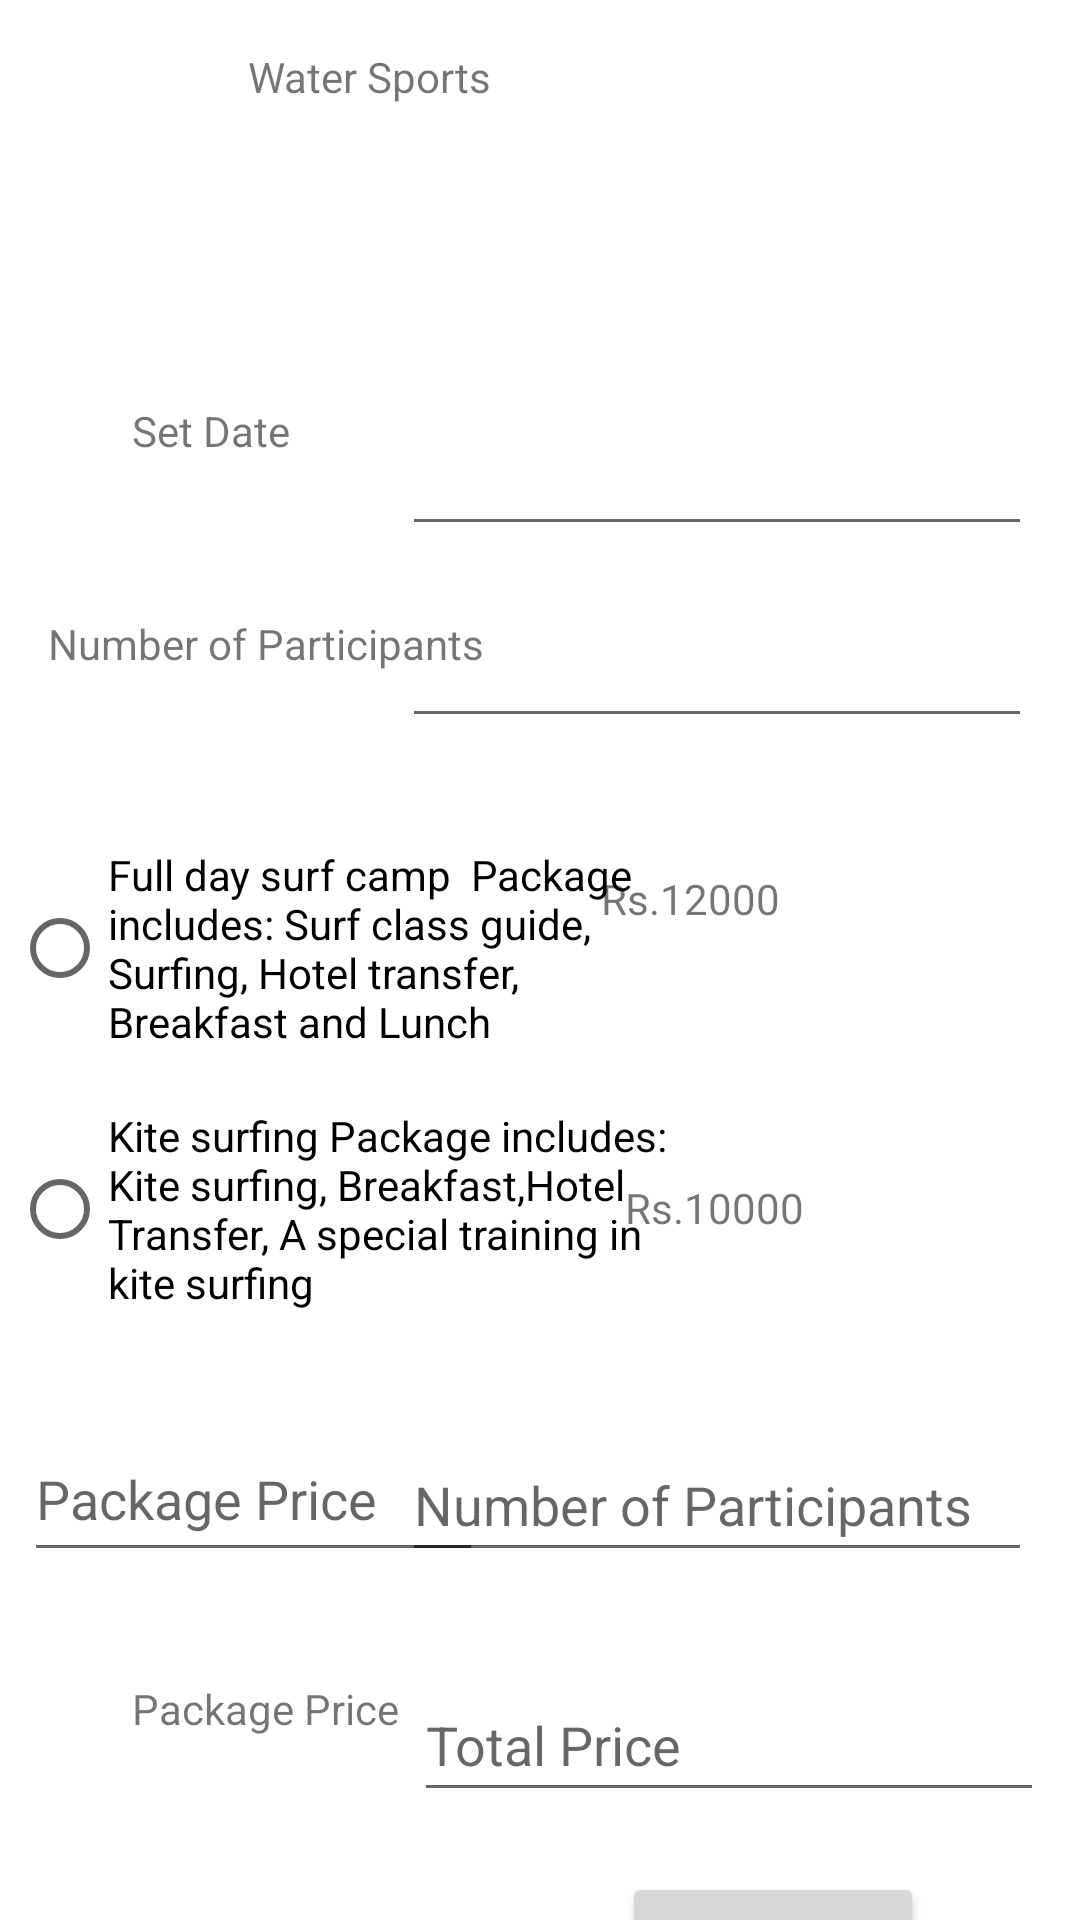

Here is an Android app screen rendered from its layout file. Give the layout XML and the strings, colors and styles it references.
<!-- AndroidManifest.xml: application theme Theme.ActivitiesToDo -->
<!-- res/layout/activity_sub4.xml -->
<?xml version="1.0" encoding="utf-8"?>
<androidx.constraintlayout.widget.ConstraintLayout xmlns:android="http://schemas.android.com/apk/res/android"
    xmlns:app="http://schemas.android.com/apk/res-auto"
    xmlns:tools="http://schemas.android.com/tools"
    android:layout_width="match_parent"
    android:layout_height="match_parent"
    tools:context=".subActivity4">

    <TextView
        android:id="@+id/textView17"
        android:layout_width="wrap_content"
        android:layout_height="wrap_content"
        android:layout_marginTop="16dp"
        android:layout_marginEnd="196dp"
        android:text="Water Sports"
        app:layout_constraintEnd_toEndOf="parent"
        app:layout_constraintTop_toTopOf="parent" />

    <ImageView
        android:id="@+id/imageView9"
        android:layout_width="76dp"
        android:layout_height="59dp"
        android:layout_marginTop="12dp"
        android:layout_marginEnd="200dp"
        app:layout_constraintEnd_toEndOf="parent"
        app:layout_constraintTop_toBottomOf="@+id/textView17"
        app:srcCompat="@drawable/surfing" />

    <TextView
        android:id="@+id/textView18"
        android:layout_width="wrap_content"
        android:layout_height="wrap_content"
        android:layout_marginStart="44dp"
        android:layout_marginTop="28dp"
        android:text="@string/txtSetdate3"
        app:layout_constraintStart_toStartOf="parent"
        app:layout_constraintTop_toBottomOf="@+id/imageView9" />

    <TextView
        android:id="@+id/textView19"
        android:layout_width="wrap_content"
        android:layout_height="wrap_content"
        android:layout_marginStart="16dp"
        android:layout_marginTop="52dp"
        android:text="@string/txtNumofparticipants3"
        app:layout_constraintStart_toStartOf="parent"
        app:layout_constraintTop_toBottomOf="@+id/textView18" />

    <RadioGroup
        android:id="@+id/radioGroup3"
        android:layout_width="221dp"
        android:layout_height="176dp"
        android:layout_marginStart="4dp"
        android:layout_marginTop="48dp"
        app:layout_constraintStart_toStartOf="parent"
        app:layout_constraintTop_toBottomOf="@+id/textView19">

        <RadioButton
            android:id="@+id/radioButton6"
            android:layout_width="match_parent"
            android:layout_height="88dp"
            android:text="Full day surf camp  Package includes: Surf class guide, Surfing, Hotel transfer, Breakfast and Lunch" />

        <RadioButton
            android:id="@+id/radioButton5"
            android:layout_width="match_parent"
            android:layout_height="86dp"
            android:text="Kite surfing Package includes: Kite surfing, Breakfast,Hotel Transfer, A special training in kite surfing" />
    </RadioGroup>

    <TextView
        android:id="@+id/textView20"
        android:layout_width="wrap_content"
        android:layout_height="wrap_content"
        android:layout_marginTop="44dp"
        android:layout_marginEnd="100dp"
        android:text="Rs.12000"
        app:layout_constraintEnd_toEndOf="parent"
        app:layout_constraintTop_toBottomOf="@+id/etNumberofparticipants3" />

    <TextView
        android:id="@+id/textView21"
        android:layout_width="wrap_content"
        android:layout_height="wrap_content"
        android:layout_marginTop="84dp"
        android:layout_marginEnd="92dp"
        android:text="Rs.10000"
        app:layout_constraintEnd_toEndOf="parent"
        app:layout_constraintTop_toBottomOf="@+id/textView20" />

    <Button
        android:id="@+id/button9"
        android:layout_width="wrap_content"
        android:layout_height="wrap_content"
        android:layout_marginTop="4dp"
        android:layout_marginEnd="184dp"
        android:onClick="savePackage"
        android:text="@string/btnSelect3"
        app:layout_constraintEnd_toEndOf="parent"
        app:layout_constraintTop_toBottomOf="@+id/btnCalculate_3" />

    <EditText
        android:id="@+id/etSetdate3"
        android:layout_width="wrap_content"
        android:layout_height="wrap_content"
        android:layout_marginTop="28dp"
        android:layout_marginEnd="16dp"
        android:ems="10"
        android:inputType="date"
        android:minHeight="48dp"
        app:layout_constraintEnd_toEndOf="parent"
        app:layout_constraintTop_toBottomOf="@+id/imageView9"
        tools:ignore="SpeakableTextPresentCheck" />

    <EditText
        android:id="@+id/etNumberofparticipants3"
        android:layout_width="wrap_content"
        android:layout_height="wrap_content"
        android:layout_marginTop="16dp"
        android:layout_marginEnd="16dp"
        android:ems="10"
        android:inputType="number"
        android:minHeight="48dp"
        app:layout_constraintEnd_toEndOf="parent"
        app:layout_constraintTop_toBottomOf="@+id/etSetdate3"
        tools:ignore="SpeakableTextPresentCheck" />

    <EditText
        android:id="@+id/etNum5"
        android:layout_width="153dp"
        android:layout_height="52dp"
        android:layout_marginStart="8dp"
        android:layout_marginTop="24dp"
        android:ems="10"
        android:hint="Package Price"
        android:inputType="number"
        android:minHeight="48dp"
        app:layout_constraintStart_toStartOf="parent"
        app:layout_constraintTop_toBottomOf="@+id/radioGroup3"
        tools:ignore="SpeakableTextPresentCheck" />

    <EditText
        android:id="@+id/etNum6"
        android:layout_width="wrap_content"
        android:layout_height="wrap_content"
        android:layout_marginTop="64dp"
        android:layout_marginEnd="16dp"
        android:ems="10"
        android:hint="Number of Participants"
        android:inputType="number"
        android:minHeight="48dp"
        app:layout_constraintEnd_toEndOf="parent"
        app:layout_constraintTop_toBottomOf="@+id/textView21"
        tools:ignore="SpeakableTextPresentCheck" />

    <EditText
        android:id="@+id/etResult_3"
        android:layout_width="wrap_content"
        android:layout_height="wrap_content"
        android:layout_marginTop="32dp"
        android:layout_marginEnd="12dp"
        android:ems="10"
        android:hint="Total Price"
        android:inputType="number"
        android:minHeight="48dp"
        app:layout_constraintEnd_toEndOf="parent"
        app:layout_constraintTop_toBottomOf="@+id/etNum6"
        tools:ignore="SpeakableTextPresentCheck,SpeakableTextPresentCheck,SpeakableTextPresentCheck" />

    <Button
        android:id="@+id/btnCalculate_3"
        android:layout_width="wrap_content"
        android:layout_height="wrap_content"
        android:layout_marginTop="20dp"
        android:layout_marginEnd="52dp"
        android:text="calculate"
        app:layout_constraintEnd_toEndOf="parent"
        app:layout_constraintTop_toBottomOf="@+id/etResult_3" />

    <TextView
        android:id="@+id/textView39"
        android:layout_width="wrap_content"
        android:layout_height="wrap_content"
        android:layout_marginStart="44dp"
        android:layout_marginTop="36dp"
        android:text="Package Price"
        app:layout_constraintStart_toStartOf="parent"
        app:layout_constraintTop_toBottomOf="@+id/etNum5" />

</androidx.constraintlayout.widget.ConstraintLayout>
<!-- resources referenced by this layout -->
<resources>
  <string name="btnSelect3">Select</string>
  <string name="txtNumofparticipants3">Number of Participants</string>
  <string name="txtSetdate3">Set Date</string>
  <style name="Theme.ActivitiesToDo" parent="Theme.MaterialComponents.DayNight.DarkActionBar">
          
          <item name="colorPrimary">@color/purple_500</item>
          <item name="colorPrimaryVariant">@color/purple_700</item>
          <item name="colorOnPrimary">@color/white</item>
          
          <item name="colorSecondary">@color/teal_200</item>
          <item name="colorSecondaryVariant">@color/teal_700</item>
          <item name="colorOnSecondary">@color/black</item>
          
          <item name="android:statusBarColor" tools:targetApi="l">?attr/colorPrimaryVariant</item>
          
      </style>
  <!-- not gathered from this repository: default colours our renderer supplied (Android Studio template values) -->
  <color name="purple_500">#FF6200EE</color>
  <color name="purple_700">#FF3700B3</color>
  <color name="teal_200">#FF03DAC5</color>
  <color name="teal_700">#FF018786</color>
  <color name="black">#FF000000</color>
  <color name="white">#FFFFFFFF</color>
</resources>
